The GitHub repository marcoacc90/cnn-staircase-mobilenet contains a labelled image folder "Dataset" with 2 categories: non obstructed, obs. Examples follow, each with its label.

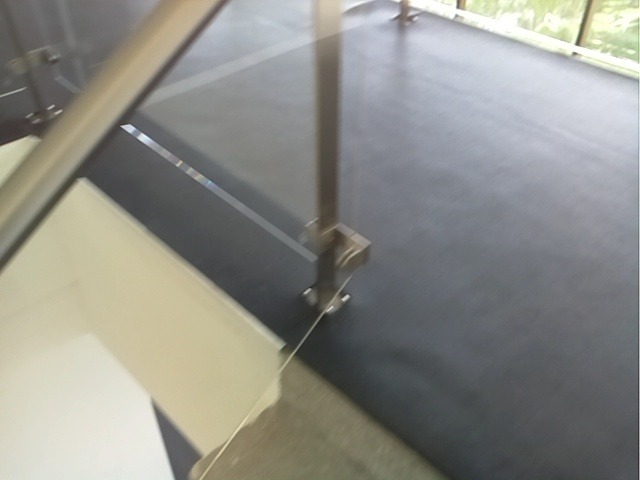
Label: non obstructed

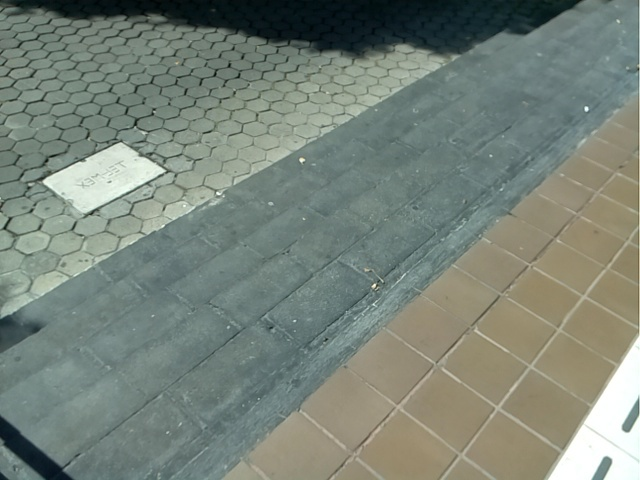
Label: obs

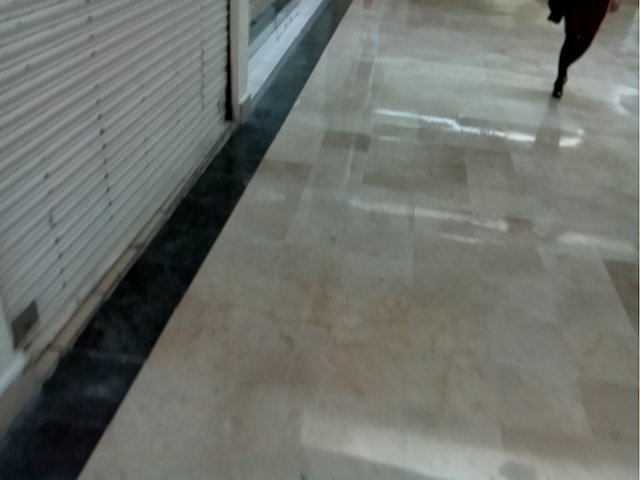
Label: non obstructed

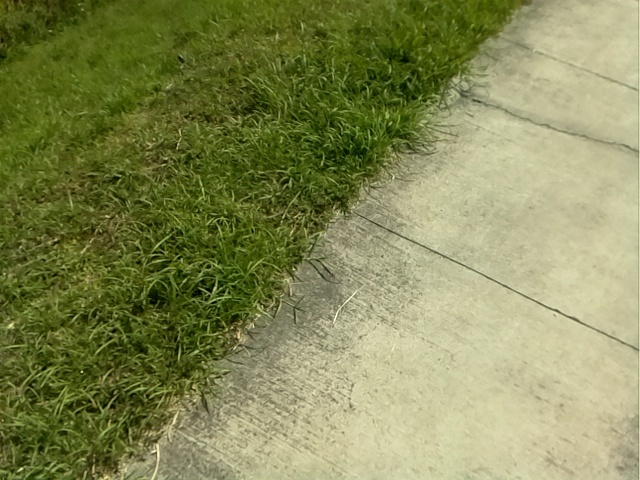
Label: non obstructed

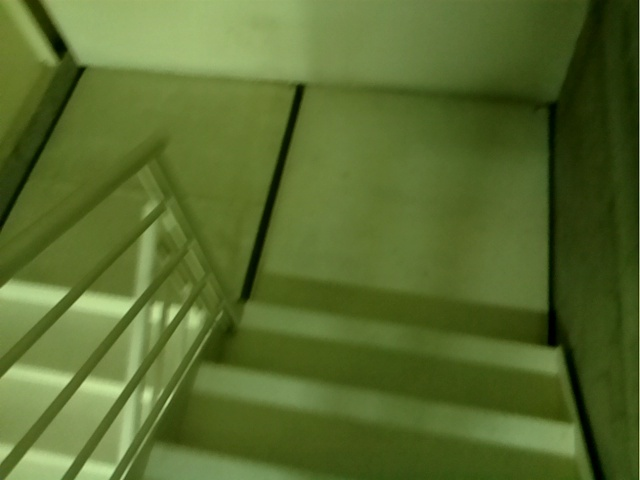
Label: obs

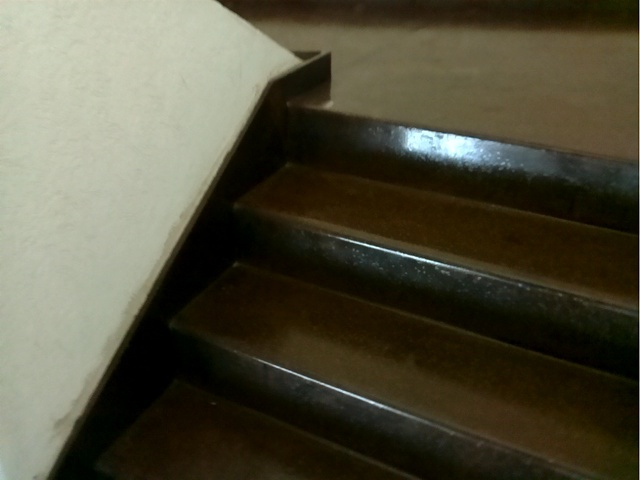
Label: obs
